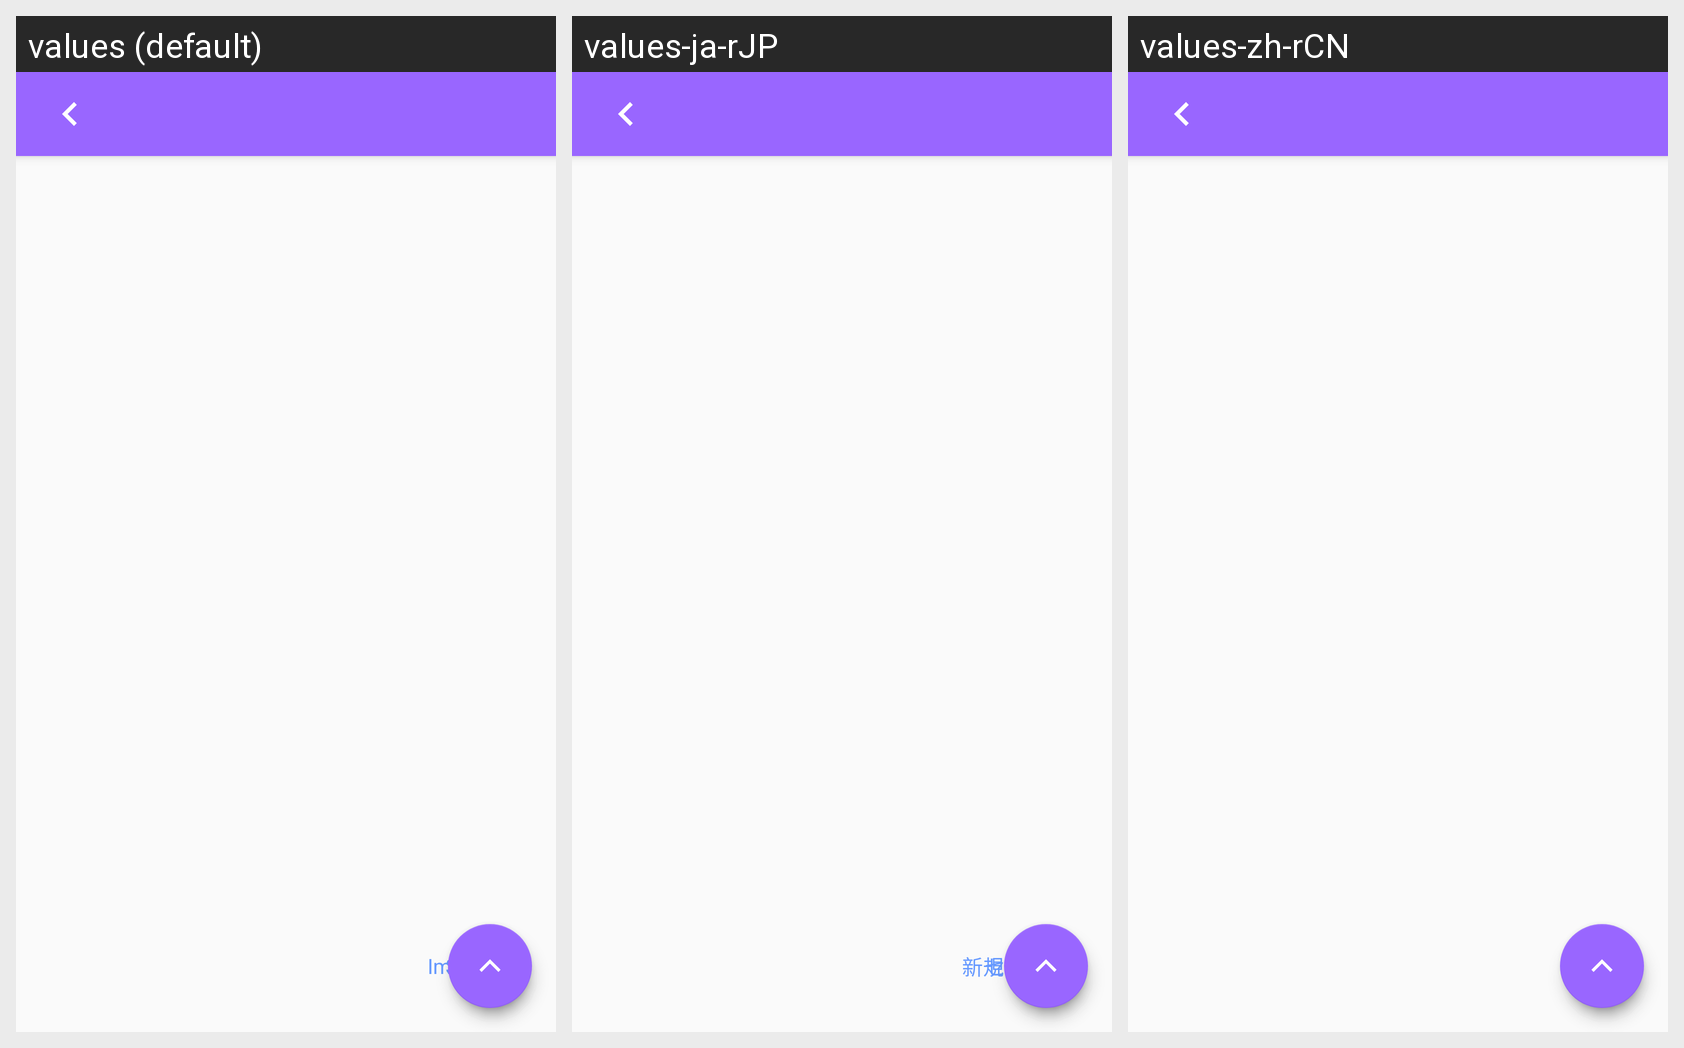

For this localized Android screen grid, give each drawn string resource with its value in every locale shown.
Android screen res/layout/activity_select_song.xml rendered under 3 locales, left to right: values (default), values-ja-rJP, values-zh-rCN. Device: Nexus 5 (rendered at 1080×1920; each locale shown at half size, 540×960, under a caption strip naming it); theme AppTheme.NoActionBar.
Strings drawn on this screen, with the default value and each locale's value (text and hints the layout hard-codes appear in the picture but are not listed):

text_add_button
  values: Add
  values-ja-rJP: 新規作成
  values-zh-rCN: 新建

text_import_button
  values: Import
  values-ja-rJP: 導入
  values-zh-rCN: 导入

text_save_button
  values: Save
  values-ja-rJP: セーブ
  values-zh-rCN: 保存
